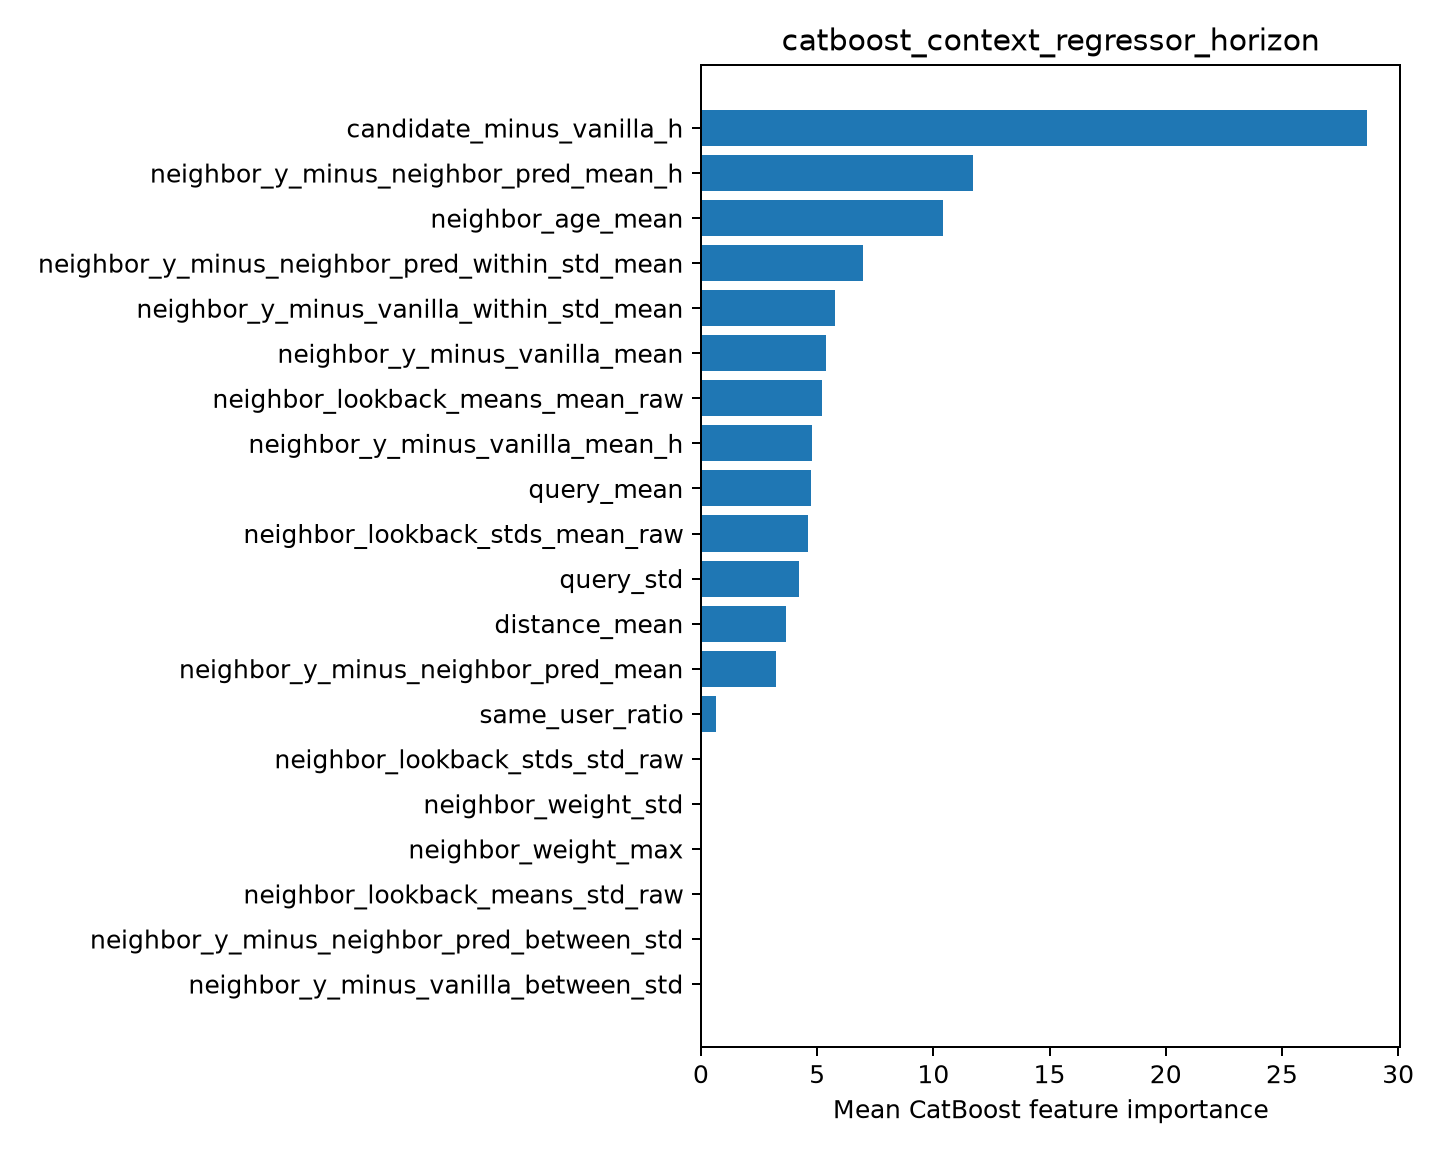

The file beside this chart, header and first rows:
feature, importance
candidate_minus_vanilla_h, 28.67
neighbor_y_minus_neighbor_pred_mean_h, 11.71
neighbor_age_mean, 10.4
neighbor_y_minus_neighbor_pred_within_st…, 6.968
neighbor_y_minus_vanilla_within_std_mean, 5.776
neighbor_y_minus_vanilla_mean, 5.388
neighbor_lookback_means_mean_raw, 5.217
neighbor_y_minus_vanilla_mean_h, 4.76
query_mean, 4.715
neighbor_lookback_stds_mean_raw, 4.623
query_std, 4.202
distance_mean, 3.68
neighbor_y_minus_neighbor_pred_mean, 3.232
same_user_ratio, 0.6581
neighbor_lookback_stds_std_raw, 0.0
neighbor_weight_std, 0.0
neighbor_weight_max, 0.0
neighbor_lookback_means_std_raw, 0.0
neighbor_y_minus_neighbor_pred_between_s…, 0.0
neighbor_y_minus_vanilla_between_std, 0.0
